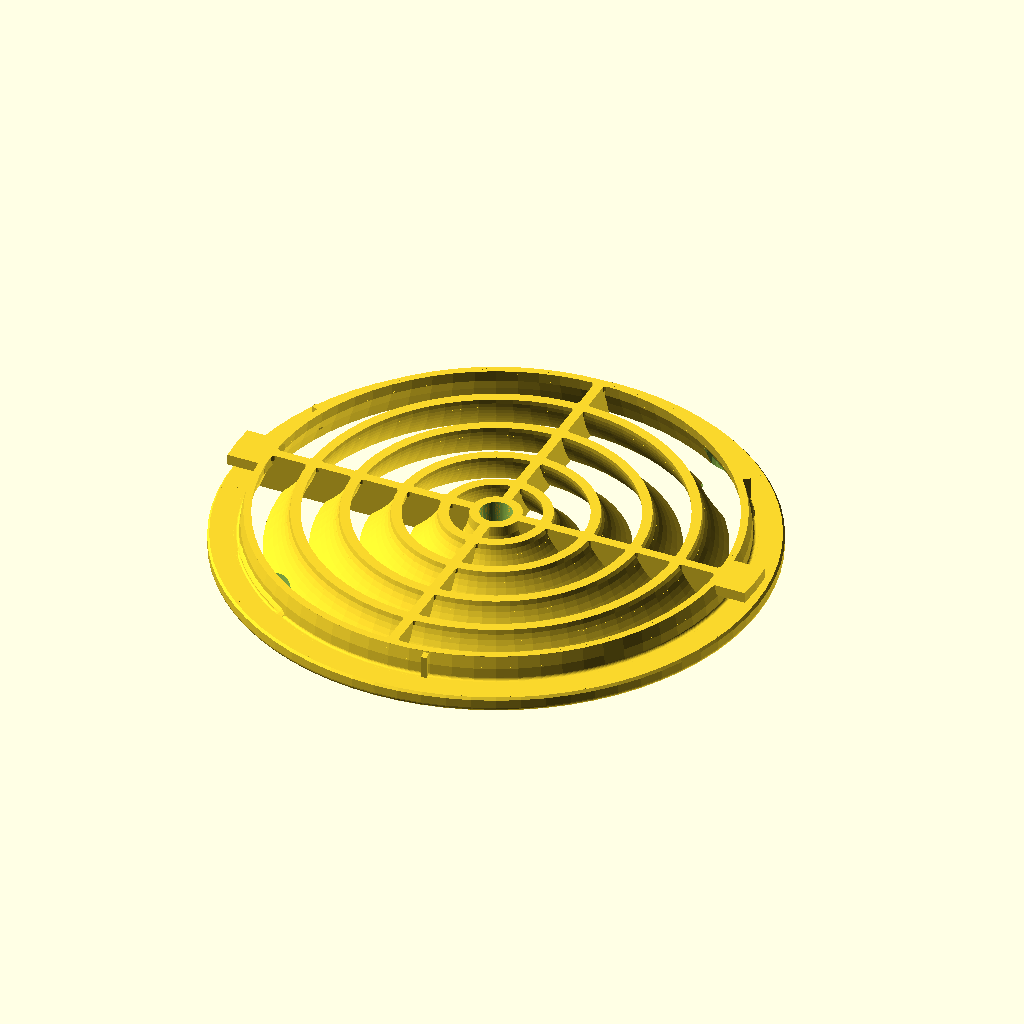
Cell 1: rendered with the file's own defaults.
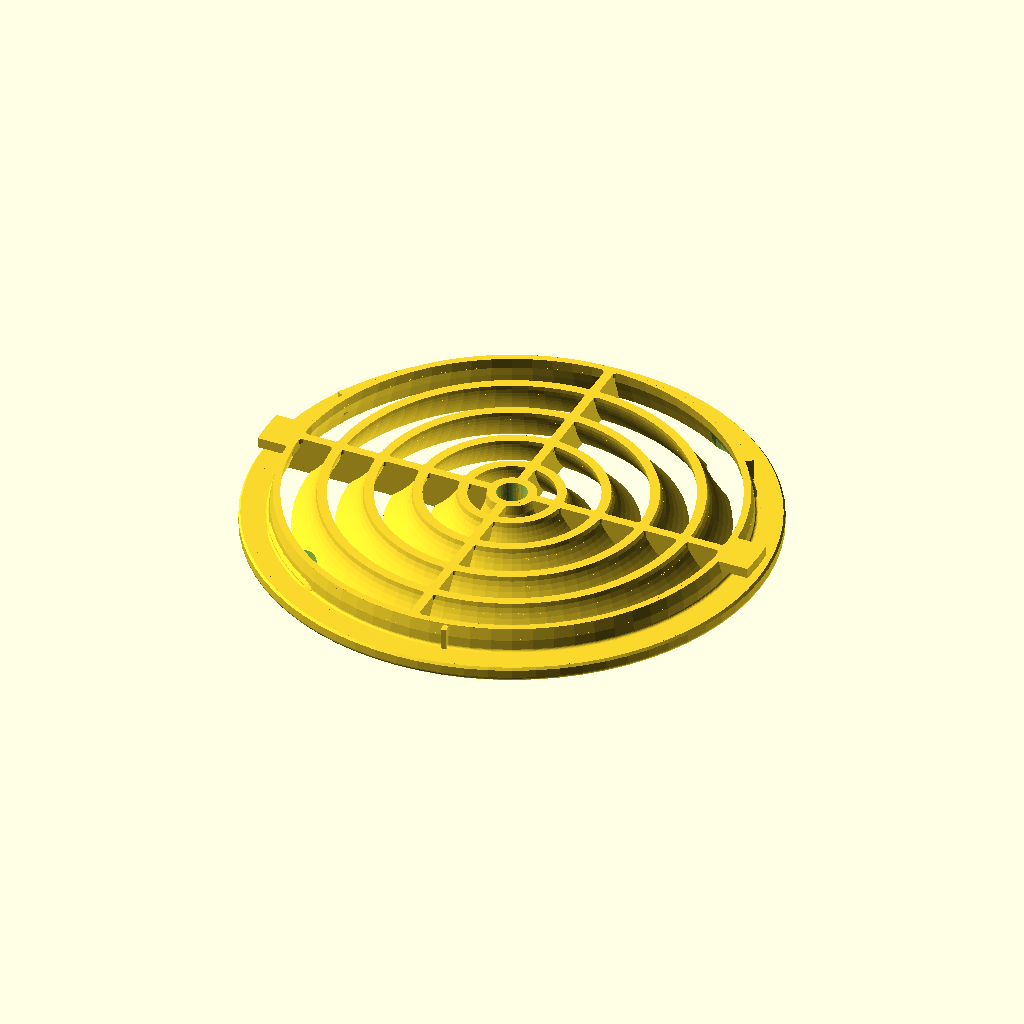
Cell 2 — pad_count set to 6, the other parameters unchanged.
All cells are drawn from the same view direction (rotation 55°, 0°, 25°, orthographic, colour scheme Cornfield), but the view is re-fitted for each cell, so position and scale can differ between cells as well as the parameter.
Source of the model, round_vent_grille261115c.scad:
// 丸型ルーバーグリル(パラメトリック版)
// 単位: mm / 値はすべて写真からの推定値です。実物をノギスで測って調整してください。
//
// 座標: +Z が前面(化粧面)側。z=height が前面、z=0 が背面。
//       タブ付きの桟が X 軸、タブなしの桟が Y 軸に沿います。
// ウィンドウ > カスタマイザー から値を変更できます。
// 調整の起点は outer_d / height / flange_t / spigot_rim_out / pad_r です。
// 2026-11-15: 受け皿のボスに当たらないよう、差し込み部の外側に出る部分を小さくしました
//             (skirt_fillet / scoop_bulge を追加、丸パッドを差し込み部の内側に収める)。
//             指掛けのくぼみを浅くし(scoop_dep 2.2→1.0、scoop_bulge 0.5)、くぼみの中の段差をなくしました(11/15b)。
//             くぼみの両端で裏のふくらみが内側に突き抜けていた薄い刃もなくしました(11/15b)。
//             矢印を大きくしました(幅と矢じりを2倍、長さはフランジ前面に入る最大)(11/15c)。
//             前面に向きを示す矢印を追加(元パーツと同じく、タブのない桟の先。受け皿の OPEN に合わせて入れ、LOCK へ回す)。

/* [外形] */
// フランジ外径
outer_d = 110;
// 全高(前面から背面まで)
height = 8.1;
// フランジ外周の厚み
flange_t = 3.2;
// フランジ前面の内周半径
flange_in_r = 49.5;
// フランジ前面側の角丸半径
flange_round = 1.0;

/* [差し込み部] */
// 背面リムの内周半径
spigot_rim_in = 46.6;
// 背面リムの外周半径(差し込み径の基準)
//spigot_rim_out = 48.6;
spigot_rim_out = 48.1;
// 差し込み部とフランジ裏の付け根の丸みの半径
skirt_fillet = 0.6;
// 厚い帯の外周半径(はめ合いを決める寸法)
//pad_r = 49.7;
pad_r = 48;
// 厚い帯の高さ
pad_h = 2.2;
// 厚い帯の開始角度(度)
pad_start = 10;
// 厚い帯1本あたりの角度範囲(度)
pad_span = 42;
// 厚い帯の本数
pad_count = 3; // [0:1:6]

/* [ルーバーリング: 前面内周, 前面外周, 背面内周, 背面外周] */
// 内側から1本目(半径)
ring1 = [13.4, 16.7, 9.0, 11.0];
// 2本目(半径)
ring2 = [22.5, 26.0, 18.0, 20.0];
// 3本目(半径)
ring3 = [31.7, 35.6, 27.8, 29.8];
// 4本目(半径)
ring4 = [40.8, 44.4, 37.2, 39.2];
// リング前面の面取り
ring_edge = 0.3;
// リング外壁のふくらみ(1で直線、大きいほど前面側で広がる)
ring_flare = 1.6;

/* [中央ハブ] */
// 前面の円盤半径
hub_front_r = 7.5;
// 背面の筒の外半径
hub_back_r = 5.1;
// 背面の筒の内半径
hub_bore_r = 3.2;
// 中央ピンの半径
hub_peg_r = 1.6;

/* [十字の桟] */
// 前面側の幅
spoke_w_front = 1.5;
// 背面側の幅
spoke_w_back = 2.0;
// 桟の内側の始点半径(hub_back_r より小さくすると背面でハブとつながります)
spoke_r_in = 4.0;

/* [タブ] */
// タブを付ける
show_tabs = true;
// 幅
tab_w = 9;
// 厚み
tab_t = 2.2;
// 先端の半径
tab_r_end = 54.5;

/* [指掛けのくぼみ] */
// くぼみを付ける
show_scoops = true;
// 位置(度)。反対側にもう1か所付きます
scoop_angle = 135;
// 中心の半径
//scoop_r = 49.0;
scoop_r = 47.0;
// 斜面方向の半径
scoop_len = 6.3;
// 円周方向の半径
scoop_wid = 11.5;
// 斜面に垂直な方向の半径(くぼみの深さ。大きくすると裏のふくらみが外に出ます)
scoop_dep = 1.0;
// 斜面の傾き(度)
scoop_tilt = 54.6;
// 裏側のふくらみの肉厚
scoop_shell = 1.3;
// 裏側のふくらみが差し込み部の表面から外に出る量の上限(受け皿のボスに当たらない量にする)
scoop_bulge = 0.5;
// 最外リングの切り欠き: 中心の半径
notch_r = 48.0;
// 切り欠き: 半径方向の大きさ
notch_sr = 5.8;
// 切り欠き: 円周方向の大きさ
notch_st = 7.8;

/* [リブ] */
// リブの本数
rib_count = 3; // [0:1:6]
// 開始角度(度)
rib_start = 81;
// 半径方向の長さ
rib_len = 2;
// 厚み
rib_t = 1.1;

/* [向きの矢印] */
// 矢印を付ける(前面に彫り込み)
show_arrow = true;
// 位置(度)。90 = タブのない +Y の桟の先(指掛けのくぼみが反時計回り45°にある側)
arrow_angle = 90;
// 矢印の根元の半径
arrow_r0 = 49.8;
// 矢印の先端の半径
arrow_r1 = 54.4;
// 軸の線幅
arrow_line = 1.6;
// 矢じりの幅
arrow_head_w = 5.2;
// 矢じりの長さ
arrow_head_l = 2.6;
// 彫りの深さ
arrow_depth = 0.5;

/* [細部と出力] */
// 桟とリムの交点の小さな丸パッドを付ける
show_pin_pads = true;
// 丸パッドの半径
pin_pad_r = 1.7;
// 丸パッドの厚み
pin_pad_t = 1.0;
// 前面を下にした印刷向きで出力する(同梱のSTLと同じ向き)
print_orientation = true;
// 円周の分割数(レンダリング時)
segments = 256; // [64:8:512]
// 円周の分割数(プレビュー時)
preview_segments = 72; // [32:8:256]

/* [Hidden] */
R = outer_d / 2;
H = height;
Z_FB = H - flange_t;      // フランジ背面の高さ
RINGS = [ring1, ring2, ring3, ring4];
SEG = $preview ? preview_segments : segments;
SEG_SMALL = $preview ? 32 : max(32, floor(segments / 2));
FLARE_N = 8;

// ---- 断面形状 ----
function flare(r0, r1) = [
    for (i = [0 : FLARE_N])
        [r0 + (r1 - r0) * pow(i / FLARE_N, ring_flare), (H - ring_edge) * i / FLARE_N]
];
function rev(v) = [for (i = [len(v) - 1 : -1 : 0]) v[i]];

// 差し込み部の外面: 背面リムからフランジ裏まで(off は外側へのずらし量)
function skirt_outer(off = 0) = let (d = spigot_rim_out + off, f = skirt_fillet) concat(
    [[d, 0], [d + 0.3, 0.25 * Z_FB], [d + 0.6, 0.5 * Z_FB]],
    [for (a = [0 : 15 : 90]) [d + 0.8 + f - f * cos(a), Z_FB - f + f * sin(a)]]
);

function body_profile() = let (c = spigot_rim_in, fi = flange_in_r, fr = flange_round) concat(
    [[c, 0], [c + 0.4, 0.3 * H], [c + 1.47, 0.603 * H], [fi - 0.3, H - 0.3]],
    [[fi + 0.2, H], [R - fr, H]],
    [for (t = [20 : 14 : 90]) [R - fr + fr * sin(t), H - fr + fr * cos(t)]],
    [[R, Z_FB + 0.5], [R - 0.4, Z_FB]],
    rev(skirt_outer())
);

function hub_profile() = let (f = hub_front_r, b = hub_back_r, k = f - b) [
    [hub_bore_r, 0], [b, 0],
    [b + k / 12, 0.25 * H], [b + k / 3, 0.5 * H], [b + k * 17 / 24, 0.75 * H],
    [f, H - 0.3], [f - 0.3, H],
    [1.2, H], [0.9, H - 0.25], [0, H - 0.35],
    [0, 0.45 * H], [hub_peg_r - 0.4, 0.45 * H], [hub_peg_r - 0.1, 0.5 * H],
    [hub_peg_r, 0.75 * H], [hub_bore_r - 0.2, 0.75 * H]
];

function bore_profile() = [
    [0, -1], [hub_bore_r, -1], [hub_bore_r, 0],
    [hub_bore_r - 0.2, 0.75 * H], [hub_peg_r, 0.75 * H],
    [hub_peg_r - 0.1, 0.5 * H], [hub_peg_r - 0.4, 0.45 * H], [0, 0.45 * H]
];

// ---- 部品 ----
module revolve(pts) { rotate_extrude($fn = SEG, convexity = 10) polygon(pts); }

module louver_ring(r) {
    a = r[0]; b = r[1]; c = r[2]; d = r[3];
    revolve(concat(flare(d, b), [[b - ring_edge, H], [a + ring_edge, H]], rev(flare(c, a))));
}

module sector(a0, a1) {
    translate([0, 0, -2]) linear_extrude(H + 4)
        polygon(concat([[0, 0]], [for (i = [0 : 39]) let (t = a0 + (a1 - a0) * i / 39) [R * 1.3 * cos(t), R * 1.3 * sin(t)]]));
}

module scoop_ellipsoid(angle, grow = 0) {
    rotate([0, 0, angle]) translate([scoop_r, 0, 0.608 * H]) rotate([0, -scoop_tilt, 0])
        scale([scoop_len + grow, scoop_wid + grow, scoop_dep + grow])
            sphere(r = 1, $fn = SEG_SMALL);
}

module scoop_cutter(angle) {
    hull() {
        scoop_ellipsoid(angle);
        translate([0, 0, 12]) scoop_ellipsoid(angle);
    }
}

module scoop_dome(angle) {
    intersection() {
        scoop_ellipsoid(angle, scoop_shell);
        // 外側: 差し込み部の表面から scoop_bulge より外には出さない
        // 内側: 差し込み部の内面より内側には出さない(くぼみの両端に薄い刃が出ないように)
        let (o = skirt_outer(scoop_bulge), top = o[len(o) - 1], zt = Z_FB + 0.5, e = 0.02,
             inner = [[0, spigot_rim_in], [0.3 * H, spigot_rim_in + 0.4], [0.603 * H, spigot_rim_in + 1.47], [H - 0.3, flange_in_r - 0.3]])
            revolve(concat([[spigot_rim_in + e, 0]], o,
                           [[R - 0.6, top[1]], [R - 0.6, zt], [lookup(zt, inner) + e, zt]],
                           [for (k = [2, 1]) if (inner[k][0] < zt) [inner[k][1] + e, inner[k][0]]]));
    }
}

module outer_body() {
    revolve(body_profile());
    if (show_scoops) for (k = [0, 180]) scoop_dome(scoop_angle + k);
    for (i = [0 : 1 : rib_count - 1])
        rotate([0, 0, rib_start + i * 360 / rib_count])
            translate([spigot_rim_out - 0.2, -rib_t / 2, 0.3]) cube([rib_len, rib_t, Z_FB - 0.3]);
    for (i = [0 : 1 : pad_count - 1]) let (a0 = pad_start + i * 360 / pad_count)
        intersection() {
            revolve([[spigot_rim_out - 0.5, 0], [pad_r, 0], [pad_r, pad_h],
                     [pad_r - 0.5, pad_h + 0.8], [spigot_rim_out - 0.5, pad_h + 0.8]]);
            sector(a0, a0 + pad_span);
        }
}

module rings() {
    last = len(RINGS) - 1;
    for (i = [0 : last - 1]) louver_ring(RINGS[i]);
    difference() {
        louver_ring(RINGS[last]);
        if (show_scoops) for (k = [0, 180])
            rotate([0, 0, scoop_angle + k]) translate([notch_r, 0, -2])
                scale([notch_sr, notch_st, 1]) cylinder(h = H + 4, r = 1, $fn = 96);
    }
}

module spokes() {
    intersection() {
        for (a = [0, 90]) rotate([0, 0, a]) rotate([90, 0, 90])
            linear_extrude(height = outer_d, center = true)
                polygon([[-spoke_w_back / 2, 0], [spoke_w_back / 2, 0],
                         [spoke_w_front / 2, H], [-spoke_w_front / 2, H]]);
        revolve([[spoke_r_in, 0], [spigot_rim_out - 0.8, 0], [spigot_rim_out + 0.4, 0.5 * H],
                 [flange_in_r + 0.4, H], [spoke_r_in, H]]);
    }
}

module pin_pads() {
    // 差し込み部の外にはみ出さないよう、外周リムの外面で切る
    if (show_pin_pads)
        intersection() {
            for (rr = concat([for (r = RINGS) (r[2] + r[3]) / 2], [(spigot_rim_in + spigot_rim_out) / 2]))
                for (a = [0, 90, 180, 270])
                    rotate([0, 0, a]) translate([rr, 0, 0]) cylinder(h = pin_pad_t, r = pin_pad_r, $fn = 24);
            translate([0, 0, -1]) cylinder(h = pin_pad_t + 2, r = spigot_rim_out, $fn = SEG);
        }
}

module tabs() {
    if (show_tabs)
        for (a = [0, 180]) rotate([0, 0, a])
            intersection() {
                translate([spigot_rim_in - 0.1, -tab_w / 2, 0])
                    cube([tab_r_end - spigot_rim_in + 0.1, tab_w, tab_t]);
                cylinder(h = tab_t, r = tab_r_end, $fn = SEG);
            }
}

module arrow_mark() {
    // 半径方向・外向きの矢印。前面(z=height)から arrow_depth だけ彫る
    if (show_arrow)
        rotate([0, 0, arrow_angle]) translate([0, 0, H - arrow_depth]) linear_extrude(arrow_depth + 1)
            polygon([[arrow_r0, -arrow_line / 2], [arrow_r1 - arrow_head_l, -arrow_line / 2],
                     [arrow_r1 - arrow_head_l, -arrow_head_w / 2], [arrow_r1, 0],
                     [arrow_r1 - arrow_head_l, arrow_head_w / 2], [arrow_r1 - arrow_head_l, arrow_line / 2],
                     [arrow_r0, arrow_line / 2]]);
}

module grille() {
    difference() {
        union() {
            outer_body();
            rings();
            pin_pads();
            tabs();
            revolve(hub_profile());
            spokes();
        }
        if (show_scoops) for (k = [0, 180]) scoop_cutter(scoop_angle + k);
        revolve(bore_profile());
        arrow_mark();
    }
}

if (print_orientation)
    translate([0, 0, H]) rotate([180, 0, 0]) grille();
else
    grille();
Parameter table extracted from the source (name, type, default, range or options):
outer_d: number, default 110
height: number, default 8.1
flange_t: number, default 3.2
flange_in_r: number, default 49.5
flange_round: number, default 1
spigot_rim_in: number, default 46.6
spigot_rim_out: number, default 48.1
skirt_fillet: number, default 0.6
pad_r: number, default 48
pad_h: number, default 2.2
pad_start: number, default 10
pad_span: number, default 42
pad_count: number, default 3, range 0 to 6, step 1
ring1: vector, default [13.4, 16.7, 9, 11]
ring2: vector, default [22.5, 26, 18, 20]
ring3: vector, default [31.7, 35.6, 27.8, 29.8]
ring4: vector, default [40.8, 44.4, 37.2, 39.2]
ring_edge: number, default 0.3
ring_flare: number, default 1.6
hub_front_r: number, default 7.5
hub_back_r: number, default 5.1
hub_bore_r: number, default 3.2
hub_peg_r: number, default 1.6
spoke_w_front: number, default 1.5
spoke_w_back: number, default 2
spoke_r_in: number, default 4
show_tabs: bool, default true
tab_w: number, default 9
tab_t: number, default 2.2
tab_r_end: number, default 54.5
show_scoops: bool, default true
scoop_angle: number, default 135
scoop_r: number, default 47
scoop_len: number, default 6.3
scoop_wid: number, default 11.5
scoop_dep: number, default 1
scoop_tilt: number, default 54.6
scoop_shell: number, default 1.3
scoop_bulge: number, default 0.5
notch_r: number, default 48
notch_sr: number, default 5.8
notch_st: number, default 7.8
rib_count: number, default 3, range 0 to 6, step 1
rib_start: number, default 81
rib_len: number, default 2
rib_t: number, default 1.1
show_arrow: bool, default true
arrow_angle: number, default 90
arrow_r0: number, default 49.8
arrow_r1: number, default 54.4
arrow_line: number, default 1.6
arrow_head_w: number, default 5.2
arrow_head_l: number, default 2.6
arrow_depth: number, default 0.5
show_pin_pads: bool, default true
pin_pad_r: number, default 1.7
pin_pad_t: number, default 1
print_orientation: bool, default true
segments: number, default 256, range 64 to 512, step 8
preview_segments: number, default 72, range 32 to 256, step 8
